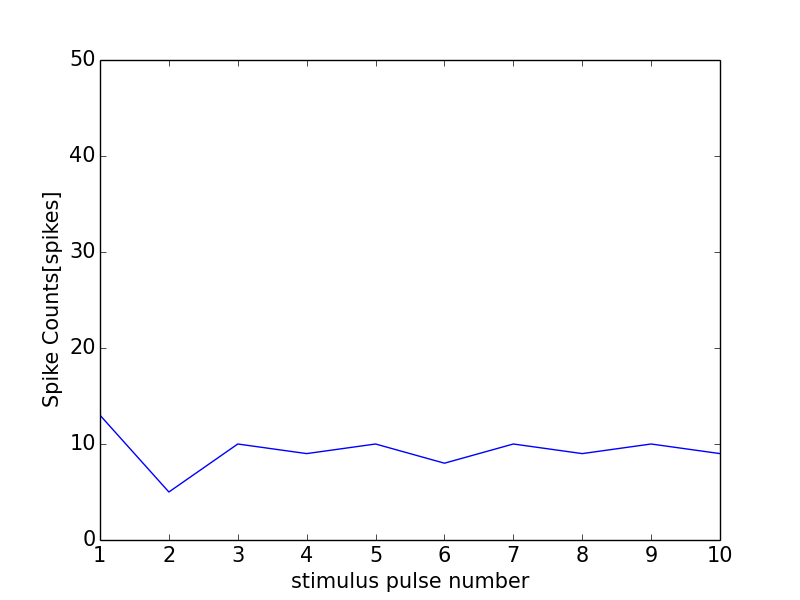

Values plotted in this chart, from the file beside it:
0, 0.0
0, 0
1, 13
2, 5
3, 10
4, 9
5, 10
6, 8
7, 10
8, 9
9, 10
10, 9
11, 0
